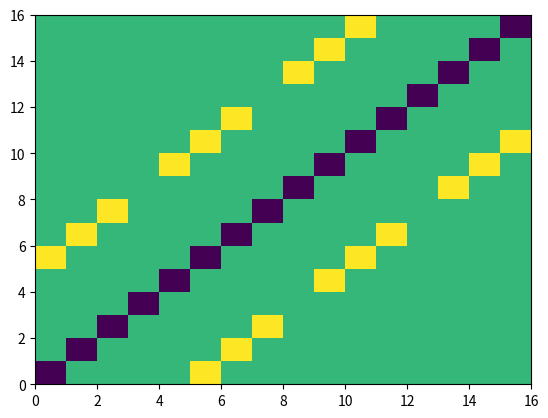

The matplotlib source for this figure:
import matplotlib.pyplot as plt
import numpy as np


def central_difference_matrix(M, k):

    N = (M - 1) ** 2
    A = -2 * np.eye(N)

    off_diag = np.ones(N - k)
    off_diag[M-2::M-1] = 0
    A += np.diag(off_diag, k=k) + np.diag(off_diag, k=-k)

    return A


if __name__ == '__main__':
    plt.pcolormesh(central_difference_matrix(5, 5))
    plt.show()
